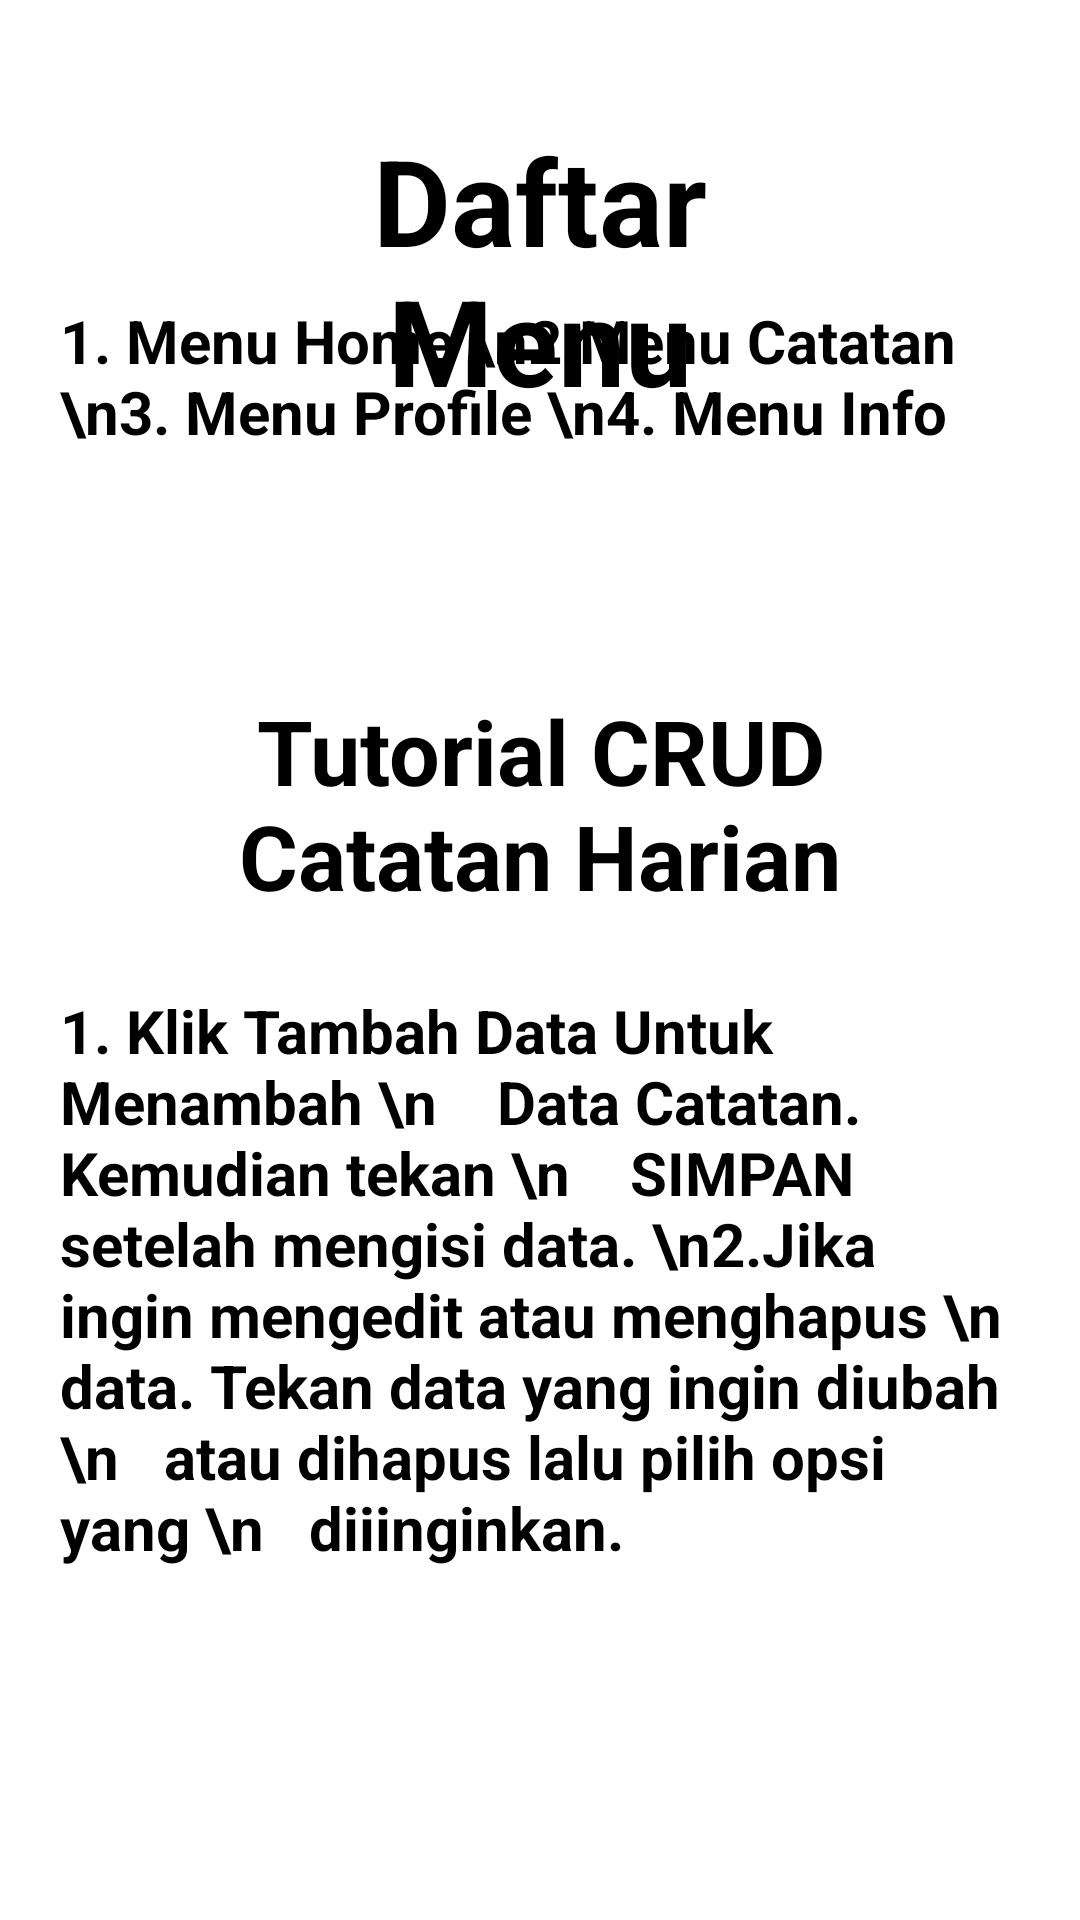

Write the Android layout XML for this screen, with the resource values it uses.
<!-- AndroidManifest.xml: application theme Theme.UTS_10120092 -->
<!-- res/layout/fragment_info.xml -->
<?xml version="1.0" encoding="utf-8"?>
<FrameLayout xmlns:android="http://schemas.android.com/apk/res/android"
    xmlns:tools="http://schemas.android.com/tools"
    android:layout_width="match_parent"
    android:layout_height="match_parent"
    tools:context=".ui.info.InfoFragment">


    <TextView
        android:layout_width="match_parent"
        android:layout_height="wrap_content"
        android:text="Daftar Menu"
        android:gravity="center"
        android:textSize="40sp"
        android:textColor="@android:color/black"
        android:textStyle="bold"
        android:layout_marginStart="70dp"
        android:layout_marginTop="40dp"
        android:layout_marginEnd="70dp"
        android:layout_centerHorizontal="true"
        android:id="@+id/infoTitle" />

    <TextView
        android:layout_width="match_parent"
        android:layout_height="wrap_content"
        android:text="1. Menu Home \n2.Menu Catatan \n3. Menu Profile \n4. Menu Info"
        android:gravity="fill_horizontal"
        android:textSize="20sp"
        android:textColor="@android:color/black"
        android:textStyle="bold"
        android:layout_marginStart="20dp"
        android:layout_marginTop="100dp"
        android:layout_marginEnd="20dp"
        android:layout_centerHorizontal="true"
        android:id="@+id/infoMenu" />

    <TextView
        android:layout_width="match_parent"
        android:layout_height="wrap_content"
        android:text="Tutorial CRUD Catatan Harian"
        android:gravity="center"
        android:textSize="30sp"
        android:textColor="@android:color/black"
        android:textStyle="bold"
        android:layout_marginStart="40dp"
        android:layout_marginTop="230dp"
        android:layout_marginEnd="40dp"
        android:layout_centerHorizontal="true"
        android:id="@+id/infoTitleTataCara" />

    <TextView
        android:layout_width="match_parent"
        android:layout_height="wrap_content"
        android:text="1. Klik Tambah Data Untuk Menambah \n    Data Catatan. Kemudian tekan \n    SIMPAN setelah mengisi data. \n2.Jika ingin mengedit atau menghapus \n   data. Tekan data yang ingin diubah \n   atau dihapus lalu pilih opsi yang \n   diiinginkan."
        android:gravity="fill_horizontal"
        android:textSize="20sp"
        android:textColor="@android:color/black"
        android:textStyle="bold"
        android:layout_marginStart="20dp"
        android:layout_marginTop="330dp"
        android:layout_marginEnd="20dp"
        android:layout_centerHorizontal="true"
        android:id="@+id/infoTataCara" />

</FrameLayout>
<!-- resources referenced by this layout -->
<resources>
  <style name="Theme.UTS_10120092" parent="Theme.MaterialComponents.DayNight.DarkActionBar">
          
          <item name="colorPrimary">@color/purple_500</item>
          <item name="colorPrimaryVariant">@color/purple_700</item>
          <item name="colorOnPrimary">@color/white</item>
          
          <item name="colorSecondary">@color/teal_200</item>
          <item name="colorSecondaryVariant">@color/teal_700</item>
          <item name="colorOnSecondary">@color/black</item>
          
          <item name="android:statusBarColor">?attr/colorPrimaryVariant</item>
          
      </style>
  <!-- not gathered from this repository: default colours our renderer supplied (Android Studio template values) -->
  <color name="purple_500">#FF6200EE</color>
  <color name="purple_700">#FF3700B3</color>
  <color name="teal_200">#FF03DAC5</color>
  <color name="teal_700">#FF018786</color>
  <color name="black">#FF000000</color>
  <color name="white">#FFFFFFFF</color>
</resources>
